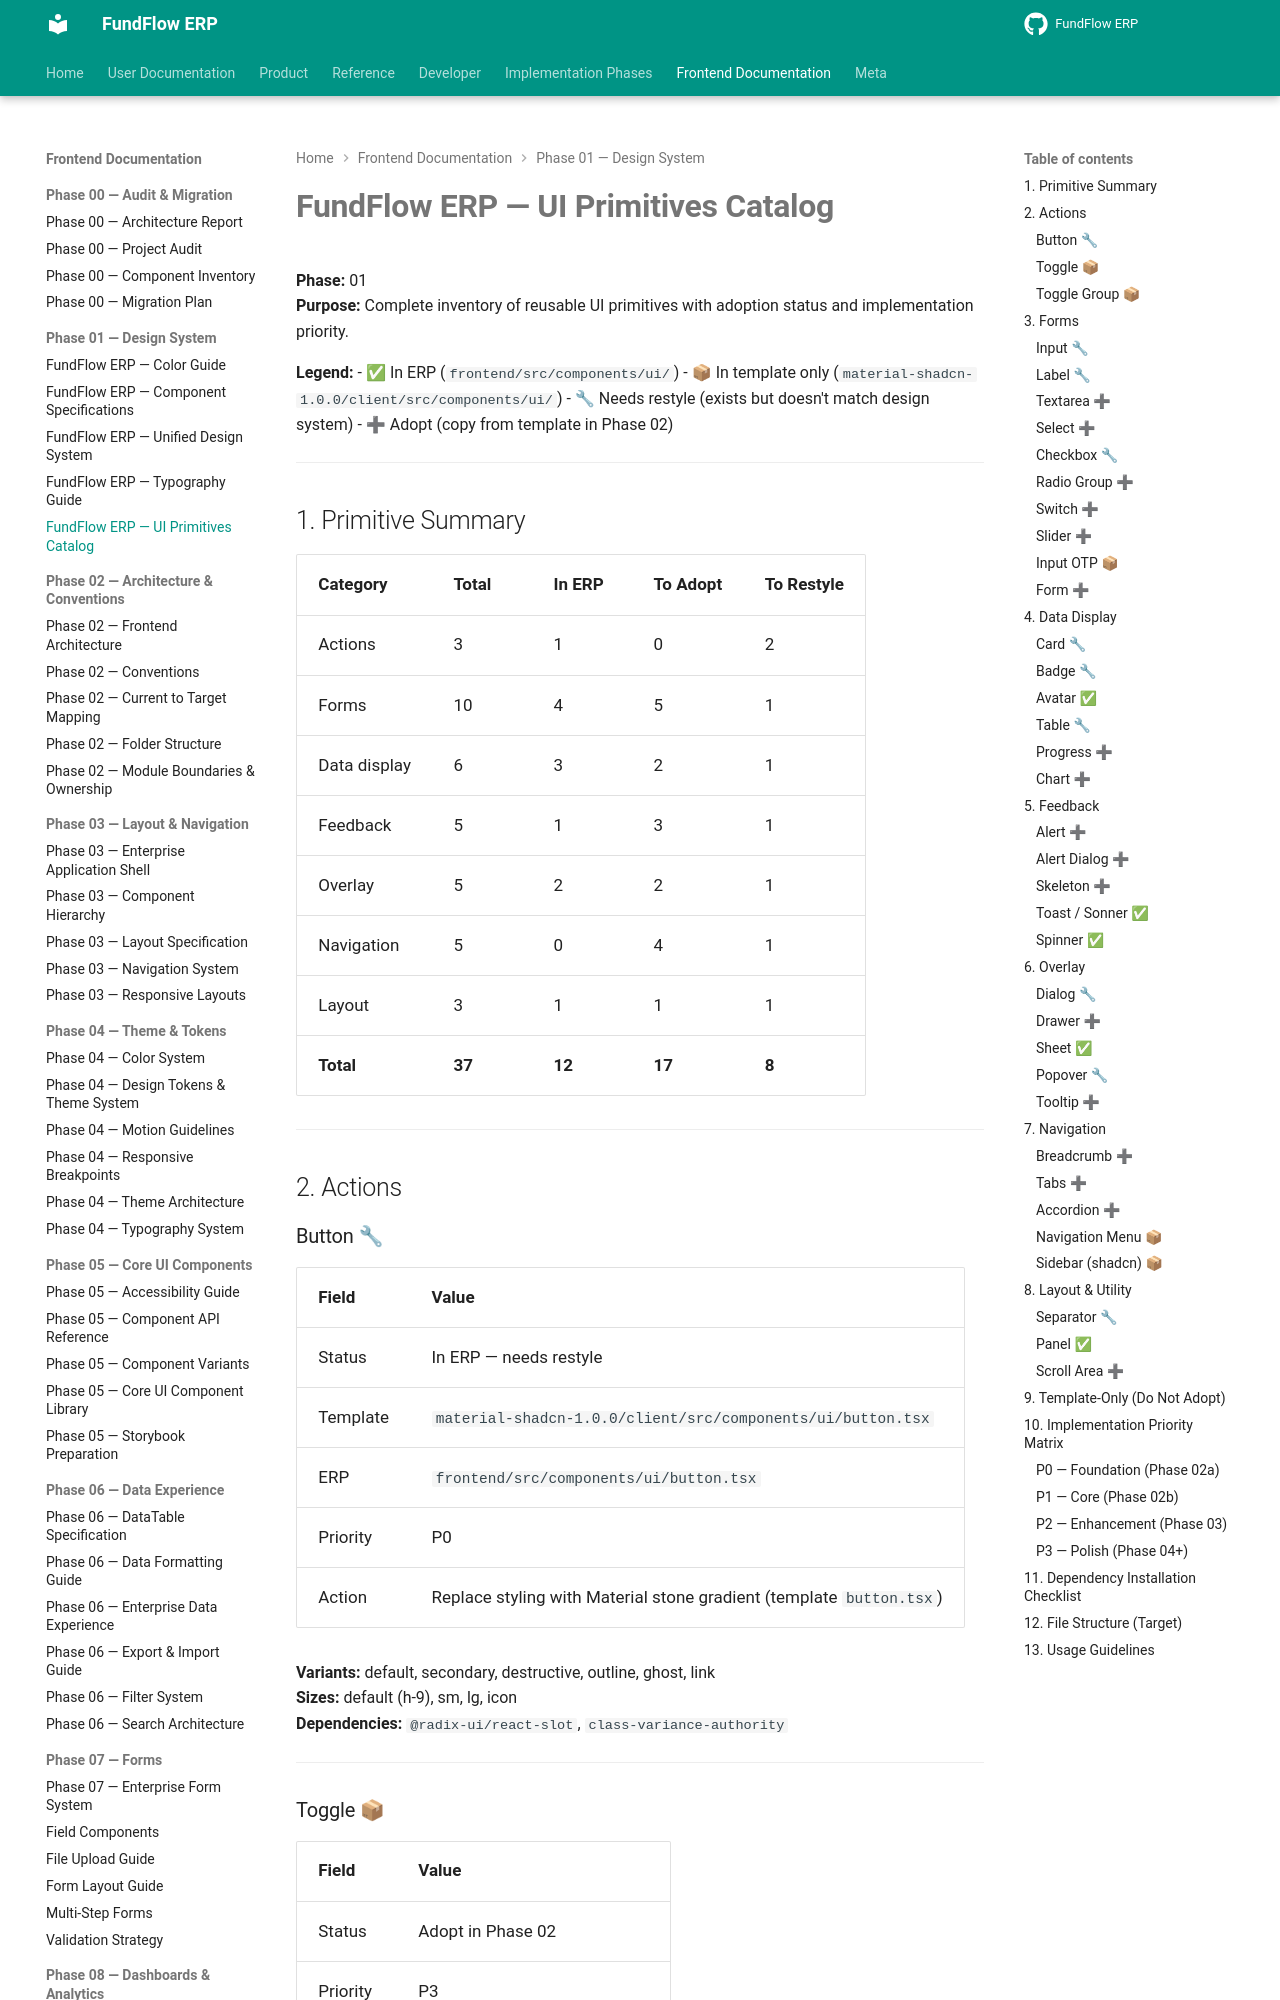

repository: Amanijr/FundFlow · page: frontend/phase-01/UI_PRIMITIVES/index.html · generator: mkdocs

# FundFlow ERP — UI Primitives Catalog

**Phase:** 01  
**Purpose:** Complete inventory of reusable UI primitives with adoption status and implementation priority.

**Legend:**
- ✅ In ERP (`frontend/src/components/ui/`)
- 📦 In template only (`material-shadcn-1.0.0/client/src/components/ui/`)
- 🔧 Needs restyle (exists but doesn't match design system)
- ➕ Adopt (copy from template in Phase 02)

---

## 1. Primitive Summary

| Category | Total | In ERP | To Adopt | To Restyle |
|----------|-------|--------|----------|------------|
| Actions | 3 | 1 | 0 | 2 |
| Forms | 10 | 4 | 5 | 1 |
| Data display | 6 | 3 | 2 | 1 |
| Feedback | 5 | 1 | 3 | 1 |
| Overlay | 5 | 2 | 2 | 1 |
| Navigation | 5 | 0 | 4 | 1 |
| Layout | 3 | 1 | 1 | 1 |
| **Total** | **37** | **12** | **17** | **8** |

---

## 2. Actions
